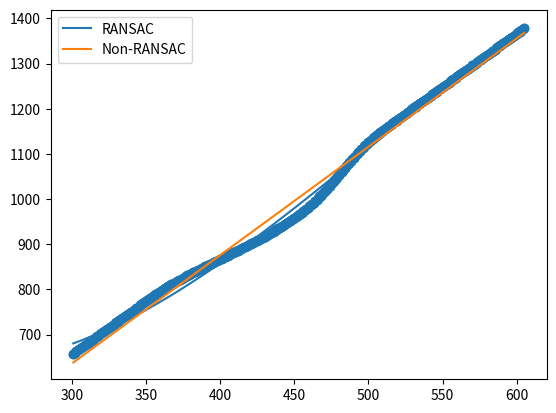

Here is the Python script that generated this plot:
# coding: utf-8

import matplotlib.pyplot as plt
import numpy as np


# compute ransac for a straight line
# x: input pts
# y: output pts to fit
#
# fit: a function of the form (x,y) that returns parameters that estimate y given x
#
# predict: a function of the form (params, x) which returns the estimates for y
#
# prob: a function of the form (y, y_prime) that outputs the probabilty of "accepting" y_prime as an inlier
# fraction: fraction of points to include in each subsample
# iters: number of iterations to run
def ransac(x, y, fit, predict, prob, iters=20, fraction=0.1):
    models = []
    fixed_ix = np.arange(len(x))
    k = int(np.ceil(fraction * len(x)))  # number of points in each subsample
    best_inliers = -1  # always choose at least one model
    best_model = None
    for i in range(iters):
        # randomly choose k matched points from x and y, without repeats        
        ix = np.random.choice(fixed_ix, size=k)
        x_pts, y_pts = x[ix], y[ix]
        # fit to the subsample
        params = fit(x_pts, y_pts)
        # compute the inliers
        inlier_distances = prob(predict(params, x), y)
        test_var = np.random.uniform(0, 1, inlier_distances.shape)
        inliers = np.sum(test_var < inlier_distances)
        # check if winning model
        if inliers > best_inliers:
            best_inliers = inliers
            best_model = params
    return best_model


if __name__ == "__main__":
    # example: robust linear regression
    np.random.seed(387145)


    def linear_fit(x, y):
        return np.polyfit(x, y, 1)

    def cubic_fit(x, y):
        return np.polyfit(x, y, 3)

    def linear_predict(params, x):
        return np.polyval(params, x)

    # probability of accepting a point
    # inv. sqr. exponential
    def sqr_distance(y, y_pred, tol):
        return np.exp(-(y - y_pred) ** 2 / (2 * tol ** 2))


    points = [[658, 301], [658, 301], [660, 302], [660, 302], [661, 302], [663, 303], [663, 303], [665, 304], [665, 304], [668, 305], [668, 305], [670, 306], [670, 306], [672, 307], [672, 307], [675, 308], [675, 308], [677, 309], [677, 309], [679, 310], [679, 310], [680, 310], [682, 311], [682, 311], [684, 312], [684, 312], [686, 313], [687, 313], [687, 313], [689, 314], [689, 314], [691, 315], [691, 315], [694, 316], [694, 316], [696, 317], [696, 317], [698, 318], [698, 318], [701, 319], [701, 319], [703, 320], [703, 320], [705, 321], [706, 321], [706, 321], [708, 322], [708, 322], [710, 323], [710, 323], [713, 324], [713, 324], [715, 325], [715, 325], [717, 326], [717, 326], [720, 327], [720, 327], [722, 328], [722, 328], [724, 329], [724, 329], [725, 329], [727, 330], [727, 330], [729, 331], [729, 331], [731, 332], [732, 332], [732, 332], [734, 333], [734, 333], [736, 334], [736, 334], [739, 335], [739, 335], [741, 336], [741, 336], [743, 337], [743, 337], [744, 337], [746, 338], [746, 338], [748, 339], [748, 339], [750, 340], [751, 340], [751, 340], [753, 341], [753, 341], [755, 342], [755, 342], [758, 343], [758, 343], [760, 344], [762, 345], [762, 345], [765, 346], [765, 346], [767, 347], [767, 347], [769, 348], [769, 348], [770, 348], [772, 349], [772, 349], [774, 350], [774, 350], [777, 351], [777, 351], [779, 352], [779, 352], [781, 353], [781, 353], [784, 354], [784, 354], [786, 355], [786, 355], [788, 356], [788, 356], [789, 356], [791, 357], [791, 357], [793, 358], [795, 359], [795, 359], [797, 360], [797, 360], [799, 361], [799, 361], [801, 362], [801, 362], [802, 362], [803, 363], [804, 363], [804, 363], [805, 364], [805, 364], [806, 364], [807, 365], [807, 365], [808, 365], [809, 366], [809, 366], [811, 367], [811, 367], [813, 368], [813, 368], [815, 369], [817, 370], [817, 370], [819, 371], [819, 371], [820, 372], [820, 372], [821, 372], [822, 373], [822, 373], [824, 374], [824, 374], [826, 375], [826, 375], [827, 376], [827, 376], [828, 376], [829, 377], [829, 377], [831, 378], [831, 378], [832, 379], [833, 379], [833, 379], [834, 380], [834, 380], [836, 381], [836, 381], [838, 382], [838, 382], [839, 383], [839, 383], [841, 384], [841, 384], [843, 385], [843, 385], [844, 386], [844, 386], [846, 387], [846, 387], [847, 388], [848, 388], [848, 388], [849, 389], [849, 389], [851, 390], [851, 390], [852, 391], [852, 391], [854, 392], [854, 392], [856, 393], [856, 393], [857, 394], [857, 394], [859, 395], [859, 395], [860, 396], [860, 396], [861, 396], [862, 397], [862, 397], [864, 398], [864, 398], [865, 399], [865, 399], [867, 400], [867, 400], [868, 401], [869, 401], [869, 401], [870, 402], [870, 402], [872, 403], [872, 403], [873, 404], [873, 404], [875, 405], [875, 405], [876, 406], [877, 406], [877, 406], [878, 407], [878, 407], [880, 408], [880, 408], [881, 409], [881, 409], [882, 409], [883, 410], [883, 410], [885, 411], [885, 411], [886, 412], [886, 412], [887, 412], [888, 413], [888, 413], [890, 414], [890, 414], [891, 415], [891, 415], [892, 415], [893, 416], [893, 416], [895, 417], [895, 417], [896, 418], [896, 418], [897, 418], [898, 419], [898, 419], [900, 420], [900, 420], [901, 421], [901, 421], [902, 421], [903, 422], [903, 422], [905, 423], [905, 423], [907, 424], [907, 424], [908, 425], [908, 425], [909, 425], [910, 426], [910, 426], [912, 427], [914, 428], [914, 428], [915, 429], [916, 429], [916, 429], [917, 430], [917, 430], [918, 430], [919, 431], [919, 431], [921, 432], [921, 432], [923, 433], [923, 433], [925, 434], [925, 434], [927, 435], [927, 435], [928, 436], [929, 436], [929, 436], [930, 437], [931, 437], [931, 437], [932, 438], [933, 438], [933, 438], [934, 439], [935, 439], [935, 439], [936, 440], [937, 440], [937, 440], [938, 441], [939, 441], [939, 441], [940, 442], [941, 442], [941, 442], [942, 443], [943, 443], [943, 443], [945, 444], [945, 444], [947, 445], [947, 445], [949, 446], [949, 446], [951, 447], [951, 447], [952, 447], [953, 448], [954, 448], [954, 448], [956, 449], [956, 449], [958, 450], [958, 450], [959, 450], [960, 451], [961, 451], [961, 451], [963, 452], [963, 452], [965, 453], [965, 453], [966, 453], [967, 454], [968, 454], [968, 454], [970, 455], [970, 455], [971, 455], [972, 456], [973, 456], [973, 456], [975, 457], [976, 457], [976, 457], [978, 458], [978, 458], [979, 458], [980, 459], [981, 459], [981, 459], [983, 460], [984, 460], [984, 460], [986, 461], [987, 461], [987, 461], [989, 462], [989, 462], [990, 462], [992, 463], [992, 463], [993, 463], [995, 464], [995, 464], [996, 464], [998, 465], [999, 465], [999, 465], [1001, 466], [1002, 466], [1002, 466], [1004, 467], [1005, 467], [1006, 467], [1008, 468], [1008, 468], [1009, 468], [1011, 469], [1012, 469], [1012, 469], [1015, 470], [1015, 470], [1016, 470], [1018, 471], [1019, 471], [1019, 471], [1022, 472], [1022, 472], [1023, 472], [1025, 473], [1026, 473], [1027, 473], [1029, 474], [1030, 474], [1030, 474], [1033, 475], [1034, 475], [1034, 475], [1037, 476], [1037, 476], [1038, 476], [1041, 477], [1041, 477], [1042, 477], [1045, 478], [1045, 478], [1046, 478], [1049, 479], [1049, 479], [1050, 479], [1053, 480], [1053, 480], [1054, 480], [1057, 481], [1057, 481], [1058, 481], [1061, 482], [1061, 482], [1062, 482], [1065, 483], [1065, 483], [1066, 483], [1069, 484], [1069, 484], [1070, 484], [1073, 485], [1073, 485], [1074, 485], [1077, 486], [1077, 486], [1078, 486], [1080, 487], [1081, 487], [1081, 487], [1082, 487], [1084, 488], [1085, 488], [1085, 488], [1088, 489], [1089, 489], [1089, 489], [1092, 490], [1092, 490], [1093, 490], [1096, 491], [1099, 492], [1100, 492], [1100, 492], [1103, 493], [1103, 493], [1104, 493], [1106, 494], [1107, 494], [1107, 494], [1110, 495], [1110, 495], [1113, 496], [1113, 496], [1114, 496], [1116, 497], [1117, 497], [1117, 497], [1119, 498], [1120, 498], [1120, 498], [1123, 499], [1123, 499], [1126, 500], [1126, 500], [1129, 501], [1129, 501], [1132, 502], [1132, 502], [1134, 503], [1135, 503], [1135, 503], [1137, 504], [1138, 504], [1138, 504], [1140, 505], [1140, 505], [1141, 505], [1143, 506], [1145, 507], [1146, 507], [1146, 507], [1148, 508], [1148, 508], [1151, 509], [1151, 509], [1153, 510], [1153, 510], [1155, 511], [1156, 511], [1156, 511], [1158, 512], [1158, 512], [1160, 513], [1160, 513], [1161, 513], [1163, 514], [1163, 514], [1165, 515], [1165, 515], [1167, 516], [1168, 516], [1168, 516], [1170, 517], [1170, 517], [1172, 518], [1172, 518], [1173, 518], [1174, 519], [1175, 519], [1175, 519], [1177, 520], [1177, 520], [1179, 521], [1179, 521], [1180, 521], [1182, 522], [1182, 522], [1184, 523], [1184, 523], [1186, 524], [1187, 524], [1187, 524], [1189, 525], [1189, 525], [1191, 526], [1191, 526], [1193, 527], [1194, 527], [1194, 527], [1196, 528], [1198, 529], [1198, 529], [1199, 529], [1201, 530], [1201, 530], [1203, 531], [1203, 531], [1205, 532], [1205, 532], [1206, 532], [1208, 533], [1208, 533], [1210, 534], [1210, 534], [1212, 535], [1213, 535], [1213, 535], [1215, 536], [1215, 536], [1217, 537], [1217, 537], [1218, 537], [1219, 538], [1220, 538], [1220, 538], [1222, 539], [1222, 539], [1224, 540], [1224, 540], [1225, 540], [1227, 541], [1227, 541], [1229, 542], [1229, 542], [1231, 543], [1232, 543], [1232, 543], [1234, 544], [1234, 544], [1236, 545], [1236, 545], [1237, 545], [1238, 546], [1239, 546], [1239, 546], [1241, 547], [1241, 547], [1243, 548], [1243, 548], [1244, 548], [1246, 549], [1246, 549], [1248, 550], [1248, 550], [1250, 551], [1251, 551], [1251, 551], [1253, 552], [1253, 552], [1255, 553], [1255, 553], [1257, 554], [1258, 554], [1258, 554], [1260, 555], [1260, 555], [1262, 556], [1262, 556], [1263, 556], [1264, 557], [1265, 557], [1265, 557], [1267, 558], [1267, 558], [1269, 559], [1269, 559], [1270, 559], [1272, 560], [1272, 560], [1274, 561], [1274, 561], [1276, 562], [1277, 562], [1277, 562], [1279, 563], [1279, 563], [1281, 564], [1281, 564], [1282, 564], [1283, 565], [1284, 565], [1284, 565], [1286, 566], [1286, 566], [1288, 567], [1288, 567], [1289, 567], [1291, 568], [1291, 568], [1293, 569], [1293, 569], [1295, 570], [1296, 570], [1296, 570], [1298, 571], [1298, 571], [1300, 572], [1300, 572], [1302, 573], [1303, 573], [1303, 573], [1305, 574], [1307, 575], [1307, 575], [1308, 575], [1309, 576], [1310, 576], [1310, 576], [1312, 577], [1312, 577], [1314, 578], [1314, 578], [1315, 578], [1317, 579], [1317, 579], [1319, 580], [1319, 580], [1321, 581], [1322, 581], [1322, 581], [1324, 582], [1324, 582], [1326, 583], [1326, 583], [1327, 583], [1328, 584], [1329, 584], [1329, 584], [1331, 585], [1331, 585], [1333, 586], [1333, 586], [1334, 586], [1336, 587], [1336, 587], [1338, 588], [1338, 588], [1340, 589], [1341, 589], [1341, 589], [1343, 590], [1343, 590], [1345, 591], [1345, 591], [1346, 591], [1347, 592], [1348, 592], [1348, 592], [1350, 593], [1352, 594], [1352, 594], [1353, 594], [1354, 595], [1355, 595], [1355, 595], [1357, 596], [1357, 596], [1359, 597], [1360, 597], [1360, 597], [1362, 598], [1362, 598], [1364, 599], [1364, 599], [1366, 600], [1367, 600], [1367, 600], [1369, 601], [1369, 601], [1371, 602], [1371, 602], [1372, 602], [1373, 603], [1374, 603], [1374, 603], [1376, 604], [1376, 604], [1378, 605], [1378, 605]]
    # points = [[869, 401], [869, 401], [850, 400], [870, 402], [870, 402], [872, 403], [872, 403], [873, 404], [873, 404], [875, 405], [875, 405], [876, 406], [877, 406], [877, 406], [878, 407], [878, 407], [880, 408], [880, 408], [881, 409], [881, 409], [882, 409], [883, 410], [883, 410], [885, 411], [885, 411], [886, 412], [886, 412], [887, 412], [888, 413], [888, 413], [890, 414], [890, 414], [891, 415], [891, 415], [892, 415], [893, 416], [893, 416], [895, 417], [895, 417], [896, 418], [896, 418], [897, 418], [898, 419], [898, 419], [900, 420], [900, 420], [901, 421]]
    x = np.array([point[1] for point in points])
    y = np.array([point[0] for point in points])

    # x = np.random.uniform(0, 50, 50)
    # y = x * 10 + 5 + np.random.normal(0, 20, x.shape)
    # # add some nasty outliers
    # y[np.random.uniform(0, 1, y.shape) < 0.25] = 0

    plt.figure()

    ## apply RANSAC
    best_fit = ransac(x, y, fit=cubic_fit, predict=linear_predict,
                      prob=lambda y, yp: sqr_distance(y, yp, 1), iters=20)

    plt.scatter(x, y)
    xs = np.linspace(np.min(x), np.max(x), 100)

    plt.plot(xs, linear_predict(best_fit, xs), label="RANSAC")
    plt.plot(xs, linear_predict(linear_fit(x, y), xs), label="Non-RANSAC")
    plt.legend()

    plt.show()
